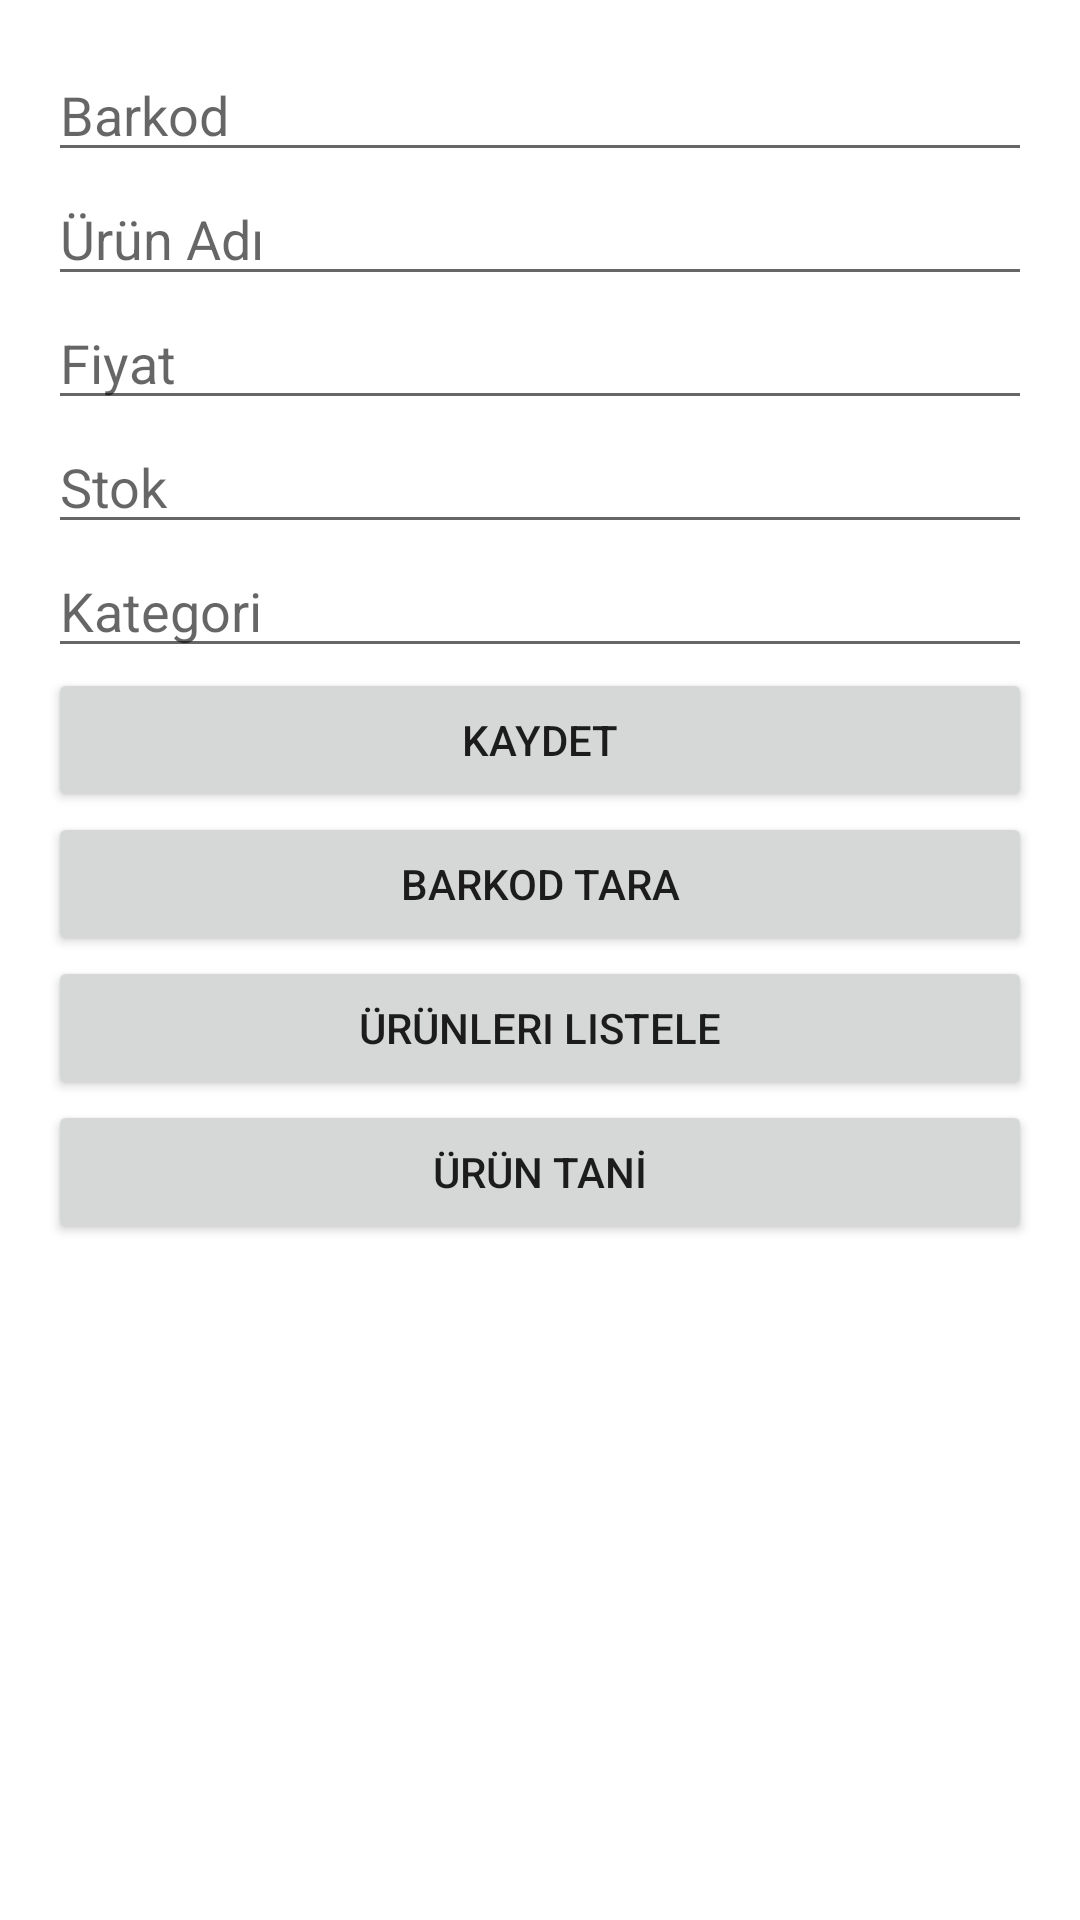

The Android layout XML behind this screen, and the referenced resources:
<!-- AndroidManifest.xml: application theme Theme.BarkodAppJava -->
<!-- res/layout/activity_main.xml -->
<?xml version="1.0" encoding="utf-8"?>
<ScrollView xmlns:android="http://schemas.android.com/apk/res/android"
    android:layout_width="match_parent"
    android:layout_height="match_parent">

    <LinearLayout
        android:orientation="vertical"
        android:padding="16dp"
        android:layout_width="match_parent"
        android:layout_height="wrap_content">

        <EditText android:id="@+id/barkodEditText" android:hint="Barkod" android:layout_width="match_parent" android:layout_height="wrap_content"/>
        <EditText android:id="@+id/urunAdiEditText" android:hint="Ürün Adı" android:layout_width="match_parent" android:layout_height="wrap_content"/>
        <EditText android:id="@+id/fiyatEditText" android:hint="Fiyat" android:layout_width="match_parent" android:layout_height="wrap_content"/>
        <EditText android:id="@+id/stokEditText" android:hint="Stok" android:layout_width="match_parent" android:layout_height="wrap_content"/>
        <EditText android:id="@+id/kategoriEditText" android:hint="Kategori" android:layout_width="match_parent" android:layout_height="wrap_content"/>

        <Button android:id="@+id/kaydetBtn" android:text="Kaydet" android:layout_width="match_parent" android:layout_height="wrap_content"/>
        <Button android:id="@+id/scanButton" android:text="Barkod Tara" android:layout_width="match_parent" android:layout_height="wrap_content"/>
        <Button android:id="@+id/getirBtn" android:text="Ürünleri Listele" android:layout_width="match_parent" android:layout_height="wrap_content"/>
        <Button
            android:id="@+id/urunTaniBtn"
            android:layout_width="match_parent"
            android:layout_height="wrap_content"
            android:text="ÜRÜN TANİ" />

    </LinearLayout>
</ScrollView>
<!-- resources referenced by this layout -->
<resources>
  <style name="Theme.BarkodAppJava" parent="Theme.MaterialComponents.DayNight.DarkActionBar">
          
          <item name="colorPrimary">@color/purple_500</item>
          <item name="colorPrimaryVariant">@color/purple_700</item>
          <item name="colorOnPrimary">@color/white</item>
          
          <item name="colorSecondary">@color/teal_200</item>
          <item name="colorSecondaryVariant">@color/teal_700</item>
          <item name="colorOnSecondary">@color/black</item>
          
          <item name="android:statusBarColor" tools:targetApi="l">?attr/colorPrimaryVariant</item>
          
      </style>
  <!-- not gathered from this repository: default colours our renderer supplied (Android Studio template values) -->
  <color name="purple_500">#FF6200EE</color>
  <color name="purple_700">#FF3700B3</color>
  <color name="teal_200">#FF03DAC5</color>
  <color name="teal_700">#FF018786</color>
  <color name="black">#FF000000</color>
  <color name="white">#FFFFFFFF</color>
</resources>
